Image classification data set "Dataset_1" (sinuose/CNNImageClassificationContests on GitHub). Class labels (2): BRCA, GBM.

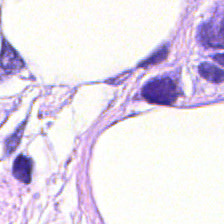
Label: BRCA

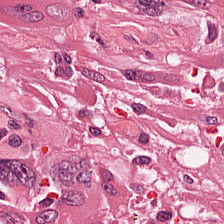
Label: GBM

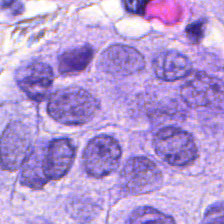
Label: BRCA

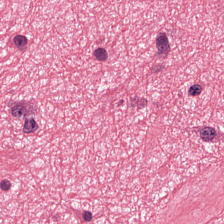
Label: GBM

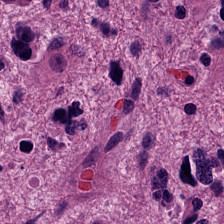
Label: GBM

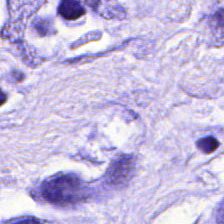
Label: BRCA
